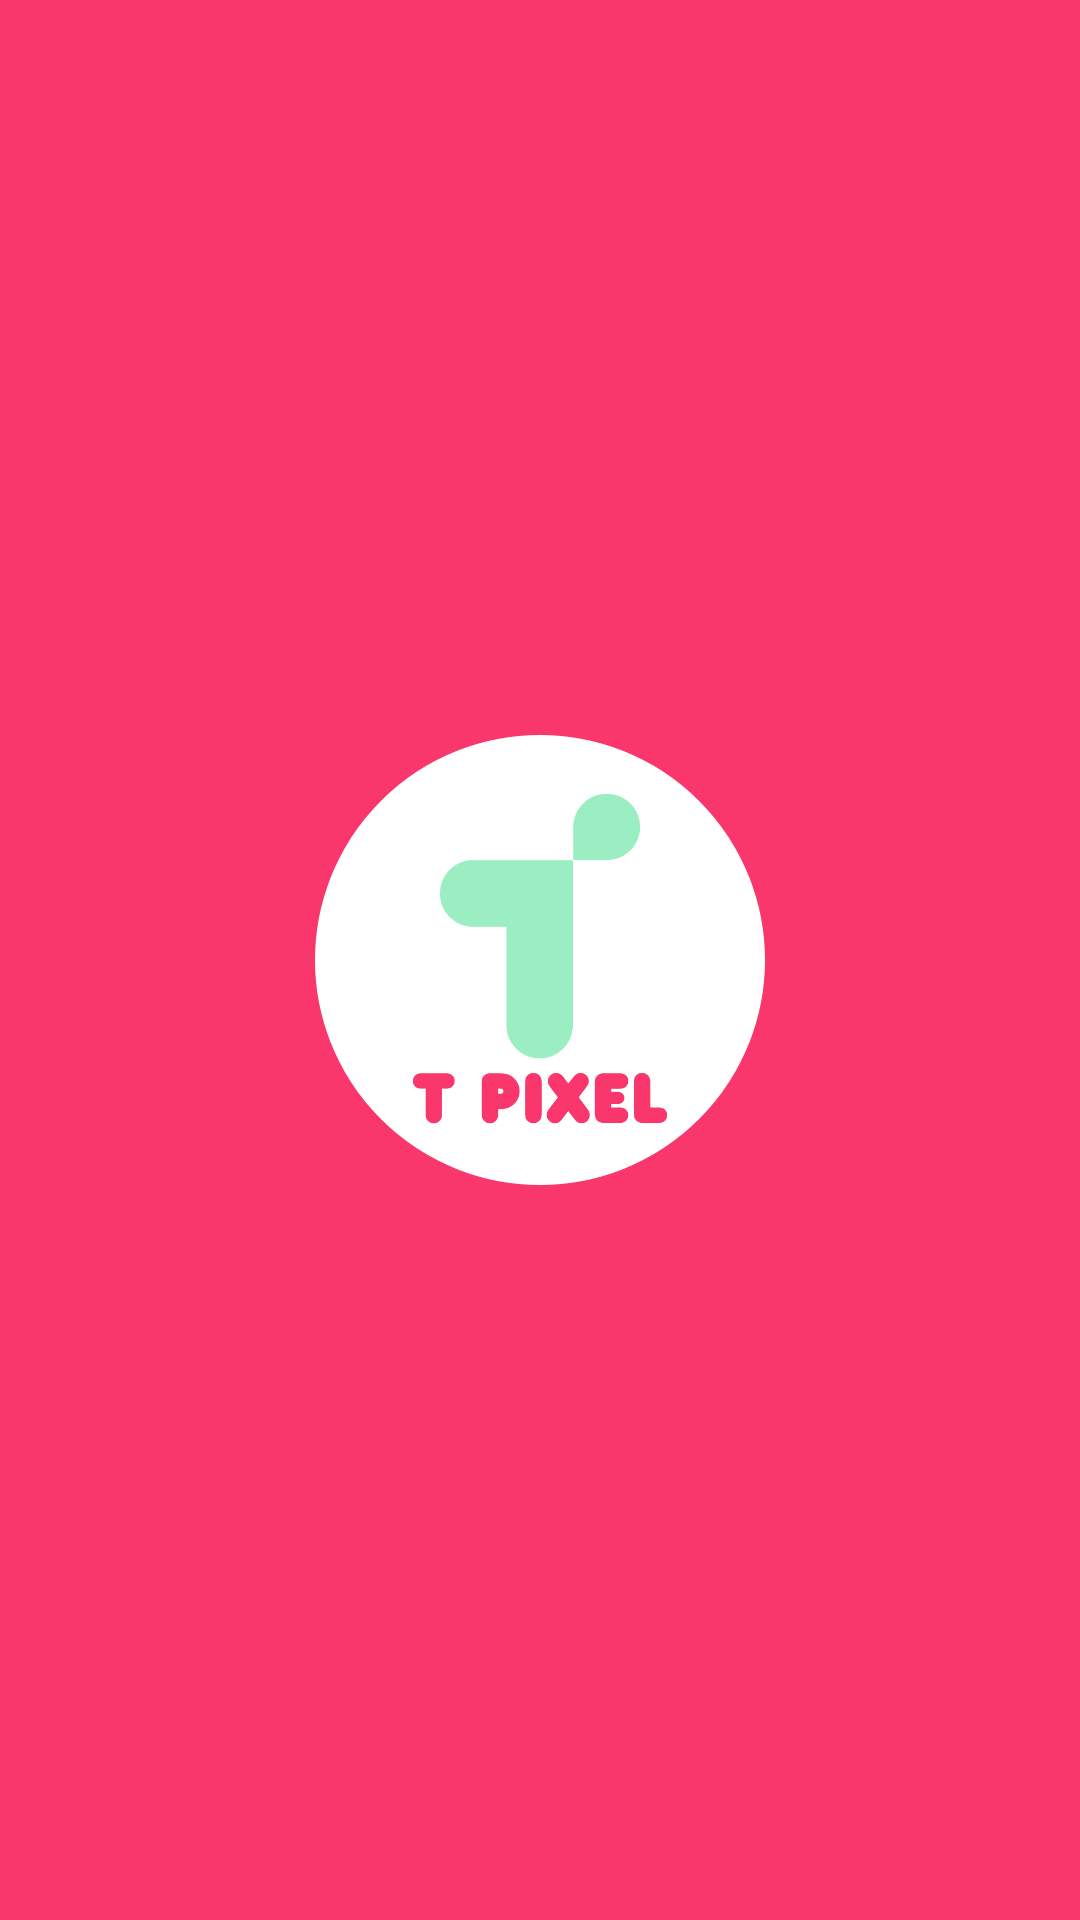

The Android layout XML behind this screen, and the referenced resources:
<!-- AndroidManifest.xml: application theme Theme.Pfe -->
<!-- res/layout/activity_main.xml -->
<?xml version="1.0" encoding="utf-8"?>
<androidx.constraintlayout.widget.ConstraintLayout xmlns:android="http://schemas.android.com/apk/res/android"
    xmlns:app="http://schemas.android.com/apk/res-auto"
    xmlns:tools="http://schemas.android.com/tools"
    android:id="@+id/container"
    android:layout_width="match_parent"
    android:layout_height="match_parent"
    tools:context=".MainActivity"
    android:background="@color/red"
    >


    <ImageView
        android:id="@+id/whiteCircleImg"
        android:layout_width="150dp"
        android:layout_height="150dp"
        app:layout_constraintBottom_toBottomOf="parent"
        app:layout_constraintEnd_toEndOf="parent"
        app:layout_constraintStart_toStartOf="parent"
        app:layout_constraintTop_toTopOf="parent"
        app:srcCompat="@drawable/circle" />

    <ImageView
        android:id="@+id/imageView2"
        android:layout_width="200dp"
        android:layout_height="200dp"
        app:layout_constraintBottom_toBottomOf="parent"
        app:layout_constraintEnd_toEndOf="parent"
        app:layout_constraintStart_toStartOf="parent"
        app:layout_constraintTop_toTopOf="parent"
        app:srcCompat="@drawable/logo" />
</androidx.constraintlayout.widget.ConstraintLayout>
<!-- resources referenced by this layout -->
<resources>
  <color name="red">#fa376c</color>
  <!-- drawable circle (drawable-v24) -->
  <?xml version="1.0" encoding="utf-8"?>
  <shape xmlns:android="http://schemas.android.com/apk/res/android"
      android:shape="oval">
      <solid android:color="#ffffff"/>
      <stroke
          android:width="2dp"
          android:color="#ffffff"/>
  </shape>
  <!-- drawable logo: png bitmap (drawable-v24, 13932 bytes) -->
  <style name="Theme.Pfe" parent="Theme.MaterialComponents.DayNight.NoActionBar">
          
          <item name="colorPrimary">@color/red</item>
          <item name="colorPrimaryVariant">@color/red</item>
          <item name="colorOnPrimary">@color/red</item>
          
          <item name="colorSecondary">@color/red</item>
          <item name="colorSecondaryVariant">@color/red</item>
          <item name="colorOnSecondary">@color/red</item>
          
          <item name="android:statusBarColor" tools:targetApi="l">?attr/colorPrimaryVariant</item>
          
      </style>
</resources>
